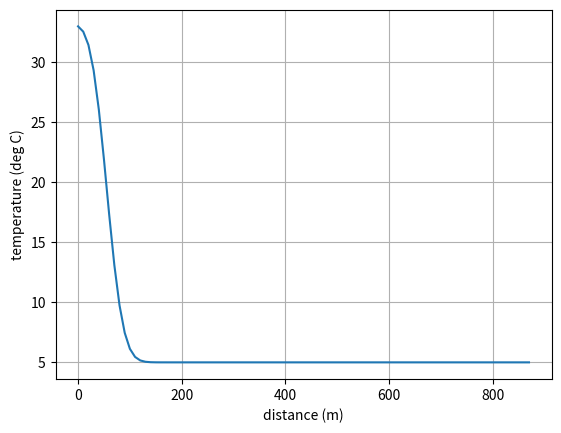

Recreate this plot in Python.
# This program computes the analutical solution from XXX
# which is available through the function solution
# Then it dumps to the file SO1-analytical.csv
# the analytical solution which is sampled on space according to
# length Lx and discretization dx
# at times given by vector t
# if matplotlib is available it will also draw a picture

import numpy as np
from scipy.special import erfc


def build_solution(
    porosity=0.2,
    permeability=1,  # D
    rhow=1000,  # kg/m3
    Cw=4200.0,  # J/K/kg
    Kw=0.6,  # W/m °K)
    rhor=2600,  # kg/m3
    Cr=800,  # J/K/kg
    Kr=2.0,  # W/m °K)
    Tres=5,  # °C
    Tinj=33,  # °C
    Qinj=1.0,
    Syz=1.0,
):
    # porosity weighted barycenter / arithmetic mean
    def poro_ar_mean(xpor, xrock):
        return xpor * porosity + xrock * (1.0 - porosity)

    # auxiliary variables
    rhoCw = rhow * Cw
    rhoCr = rhor * Cr
    rhoCeq = poro_ar_mean(rhoCw, rhoCr)  # J/K/m3
    Keq = poro_ar_mean(Kw, Kr)  # W/(m.K°)
    udarcy = Qinj / Syz
    upore = udarcy / porosity
    rhowCwupore = rhow * Cw * udarcy / rhoCeq
    KeqovrhoCeq = Keq / (porosity * rhoCeq)
    # function that is returned
    def solution(t, x):
        x = np.asarray(x)
        where = (rhowCwupore / KeqovrhoCeq) * x < 700.0
        result = np.zeros(x.shape, dtype=np.double)
        xscale = 2 * np.sqrt(KeqovrhoCeq * t)
        xw = x[where]
        DT = Tinj - Tres
        xt = rhowCwupore * t
        result[where] = Tres + DT / 2 * (
            erfc((xw - xt) / xscale)
            + np.exp(rhowCwupore * xw / KeqovrhoCeq) * erfc((xw + xt) / xscale)
        )
        where = np.logical_not(where)
        xw = x[where]
        result[where] = Tres + DT / 2 * erfc((xw - xt) / xscale)
        return result

    return solution


Lx, Ly, Lz = 870, 10.0, 10.0
dx = 10.0

# below you can speciy any parameter that is accepted by build_solution
solution = build_solution(
    Qinj=3e-5,
    Syz=Ly * Lz,
)

day = 86400.0  # seconds
x = np.arange(0, Lx + 0.5 * dx, dx)
t = day * np.hstack([0.1, np.arange(20, 1020, 30), 1e8 / day])
table = np.array([solution(ti, x) for ti in t])

# dump table to csv
csv_table = np.hstack(
    [
        np.reshape(t / day, (-1, 1)),  # time in days
        np.reshape(t, (-1, 1)),  # time in seconds
        table,
    ]
)
np.savetxt(
    "SO1-analytical.csv",
    csv_table,
    delimiter=";",
    header="days;seconds;" + ";".join("%.1f" % xi for xi in x),
)

try:
    import matplotlib.pyplot as plt
except ImportError:
    print("No figure is drawn as matpplotlib is not installed.")
    raise
else:
    plt.clf()
    # Draw last time
    plt.plot(x, table[-1])
    plt.xlabel("distance (m)")
    plt.ylabel("temperature (deg C)")
    plt.grid(True)
    plt.savefig("SO1-solution.png")
